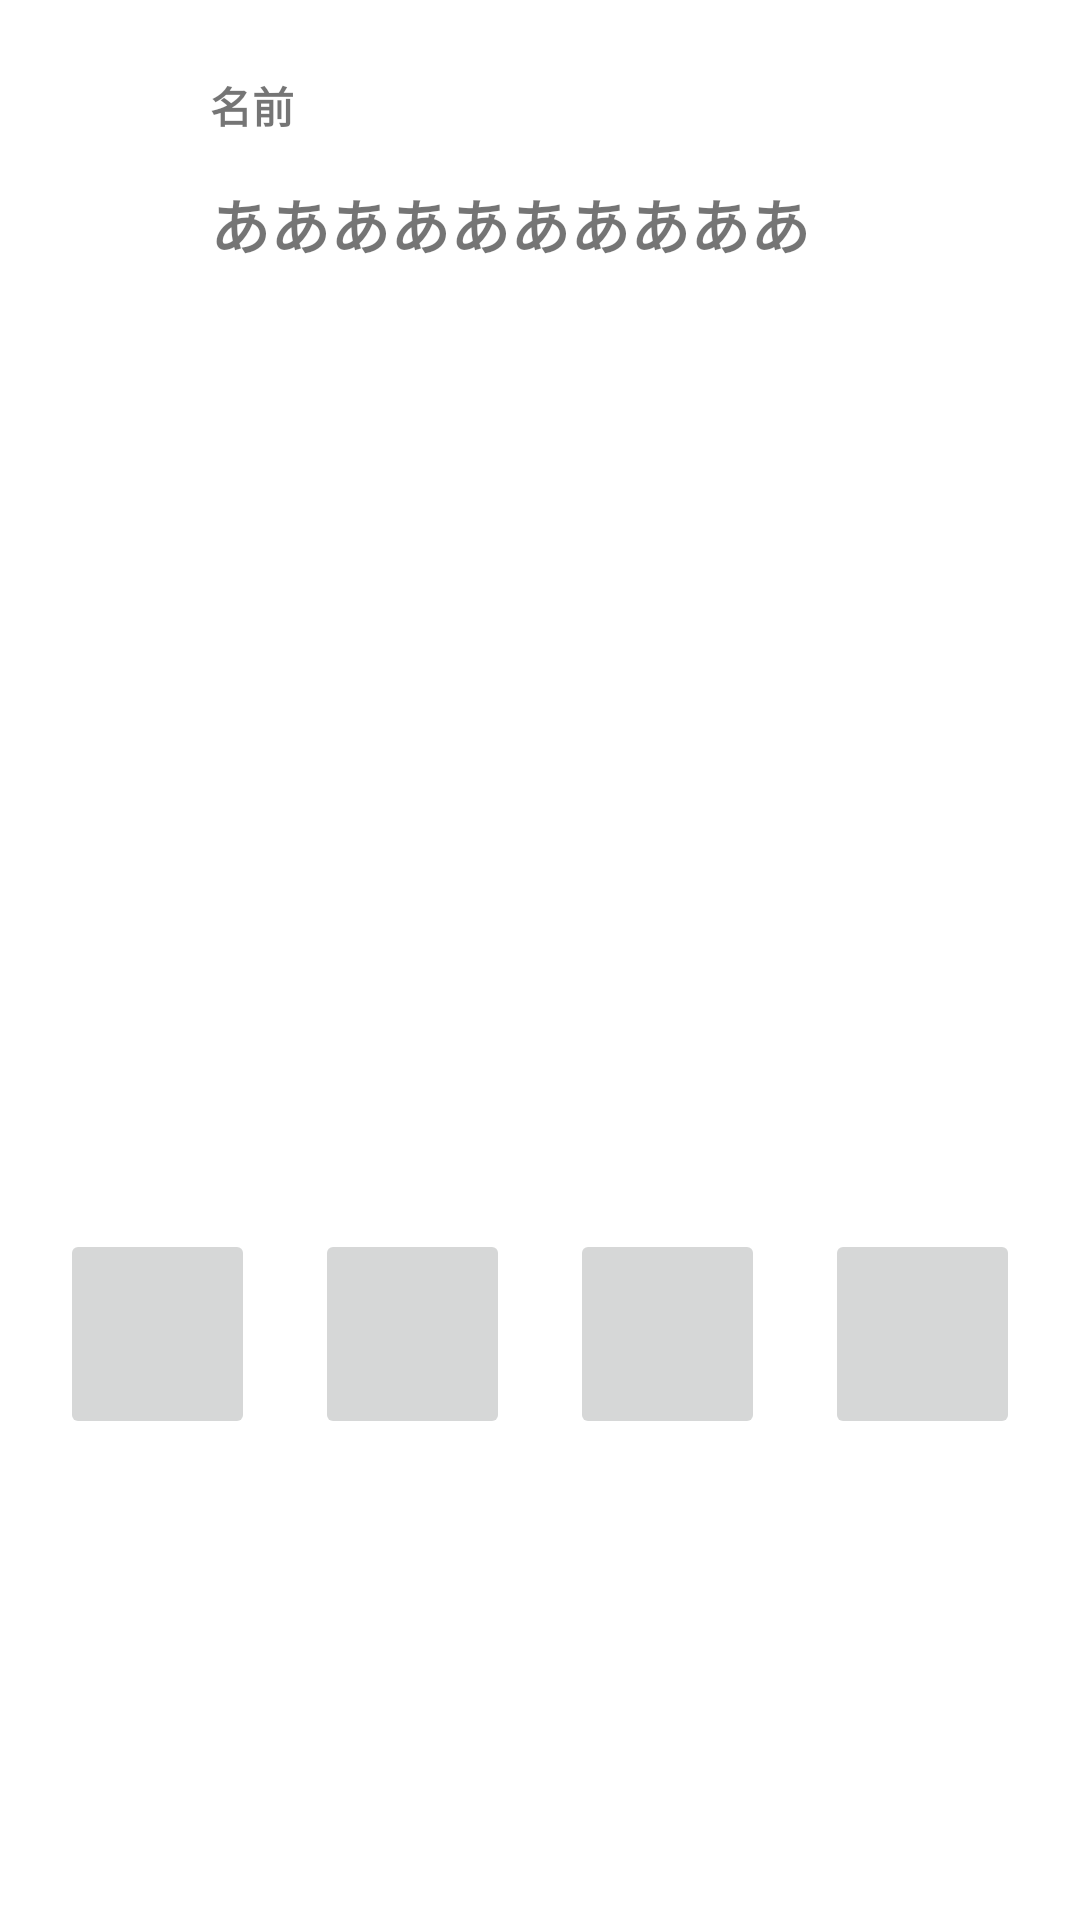

Android layout source for this screen:
<!-- AndroidManifest.xml: application theme Theme.Moti -->
<!-- res/layout/item.xml -->
<?xml version="1.0" encoding="utf-8"?>
<LinearLayout xmlns:android="http://schemas.android.com/apk/res/android"
    xmlns:app="http://schemas.android.com/apk/res-auto"
    android:layout_width="match_parent"
    android:layout_height="wrap_content"
    xmlns:tools="http://schemas.android.com/tools"
    android:clickable="true"
    android:focusable="true"
    android:orientation="vertical"
    android:padding="10dp">

    <LinearLayout
        android:layout_width="match_parent"
        android:layout_height="50dp"
        android:orientation="horizontal">

        <androidx.cardview.widget.CardView
            android:id="@+id/image_view"
            android:layout_width="40dp"
            android:layout_height="40dp"
            android:layout_gravity="center"
            android:layout_marginStart="10dp"
            android:contentDescription="アイコン"
            app:cardCornerRadius="20dp"
            app:cardElevation="0dp">

            <ImageView
                android:id="@+id/icon_display"
                android:layout_width="40dp"
                android:layout_height="40dp"
                android:layout_gravity="center"
                android:scaleType="centerCrop" />

        </androidx.cardview.widget.CardView>

        <TextView
            android:id="@+id/name_display"
            android:layout_width="200dp"
            android:layout_height="wrap_content"
            android:layout_gravity="center"
            android:layout_marginStart="10dp"
            android:text="名前"
            android:textStyle="bold" />

    </LinearLayout>


    <TextView
        android:id="@+id/text_display"
        android:layout_width="match_parent"
        android:layout_height="wrap_content"
        android:maxLength="60"
        android:layout_marginLeft="60dp"
        android:layout_marginRight="60dp"
        android:text="ああああああああああ"
        android:textSize="20sp"
        android:textStyle="bold" />

    <ImageView
        android:id="@+id/photo_display"
        android:layout_width="match_parent"
        android:layout_height="170dp"
        android:layout_marginLeft="60dp"
        android:layout_marginRight="60dp" />

    <LinearLayout
        android:layout_width="match_parent"
        android:layout_height="match_parent"
        android:orientation="horizontal">

        <ImageButton
            android:layout_width="70dp"
            android:layout_height="70dp"
            android:layout_weight="1"
            android:layout_margin="10dp"
            android:layout_gravity="center"/>

        <ImageButton
            android:layout_width="70dp"
            android:layout_height="70dp"
            android:layout_weight="1"
            android:layout_margin="10dp"
            android:layout_gravity="center"/>

        <ImageButton
            android:layout_width="70dp"
            android:layout_height="70dp"
            android:layout_weight="1"
            android:layout_margin="10dp"
            android:layout_gravity="center"/>

        <ImageButton
            android:layout_width="70dp"
            android:layout_height="70dp"
            android:layout_weight="1"
            android:layout_margin="10dp"
            android:layout_gravity="center"/>

    </LinearLayout>


</LinearLayout>
<!-- resources referenced by this layout -->
<resources>
  <style name="Theme.Moti" parent="Theme.MaterialComponents.DayNight.DarkActionBar">
          
          <item name="colorPrimary">@color/purple_500</item>
          <item name="colorPrimaryVariant">@color/purple_700</item>
          <item name="colorOnPrimary">@color/white</item>
          
          <item name="colorSecondary">@color/teal_200</item>
          <item name="colorSecondaryVariant">@color/teal_700</item>
          <item name="colorOnSecondary">@color/black</item>
          
          <item name="android:statusBarColor" tools:targetApi="l">?attr/colorPrimaryVariant</item>
          
      </style>
  <color name="purple_500">#FF6200EE</color>
  <color name="purple_700">#FF3700B3</color>
  <color name="white">#FFFFFFFF</color>
  <color name="teal_200">#FF03DAC5</color>
  <color name="teal_700">#FF018786</color>
  <color name="black">#FF000000</color>
</resources>
